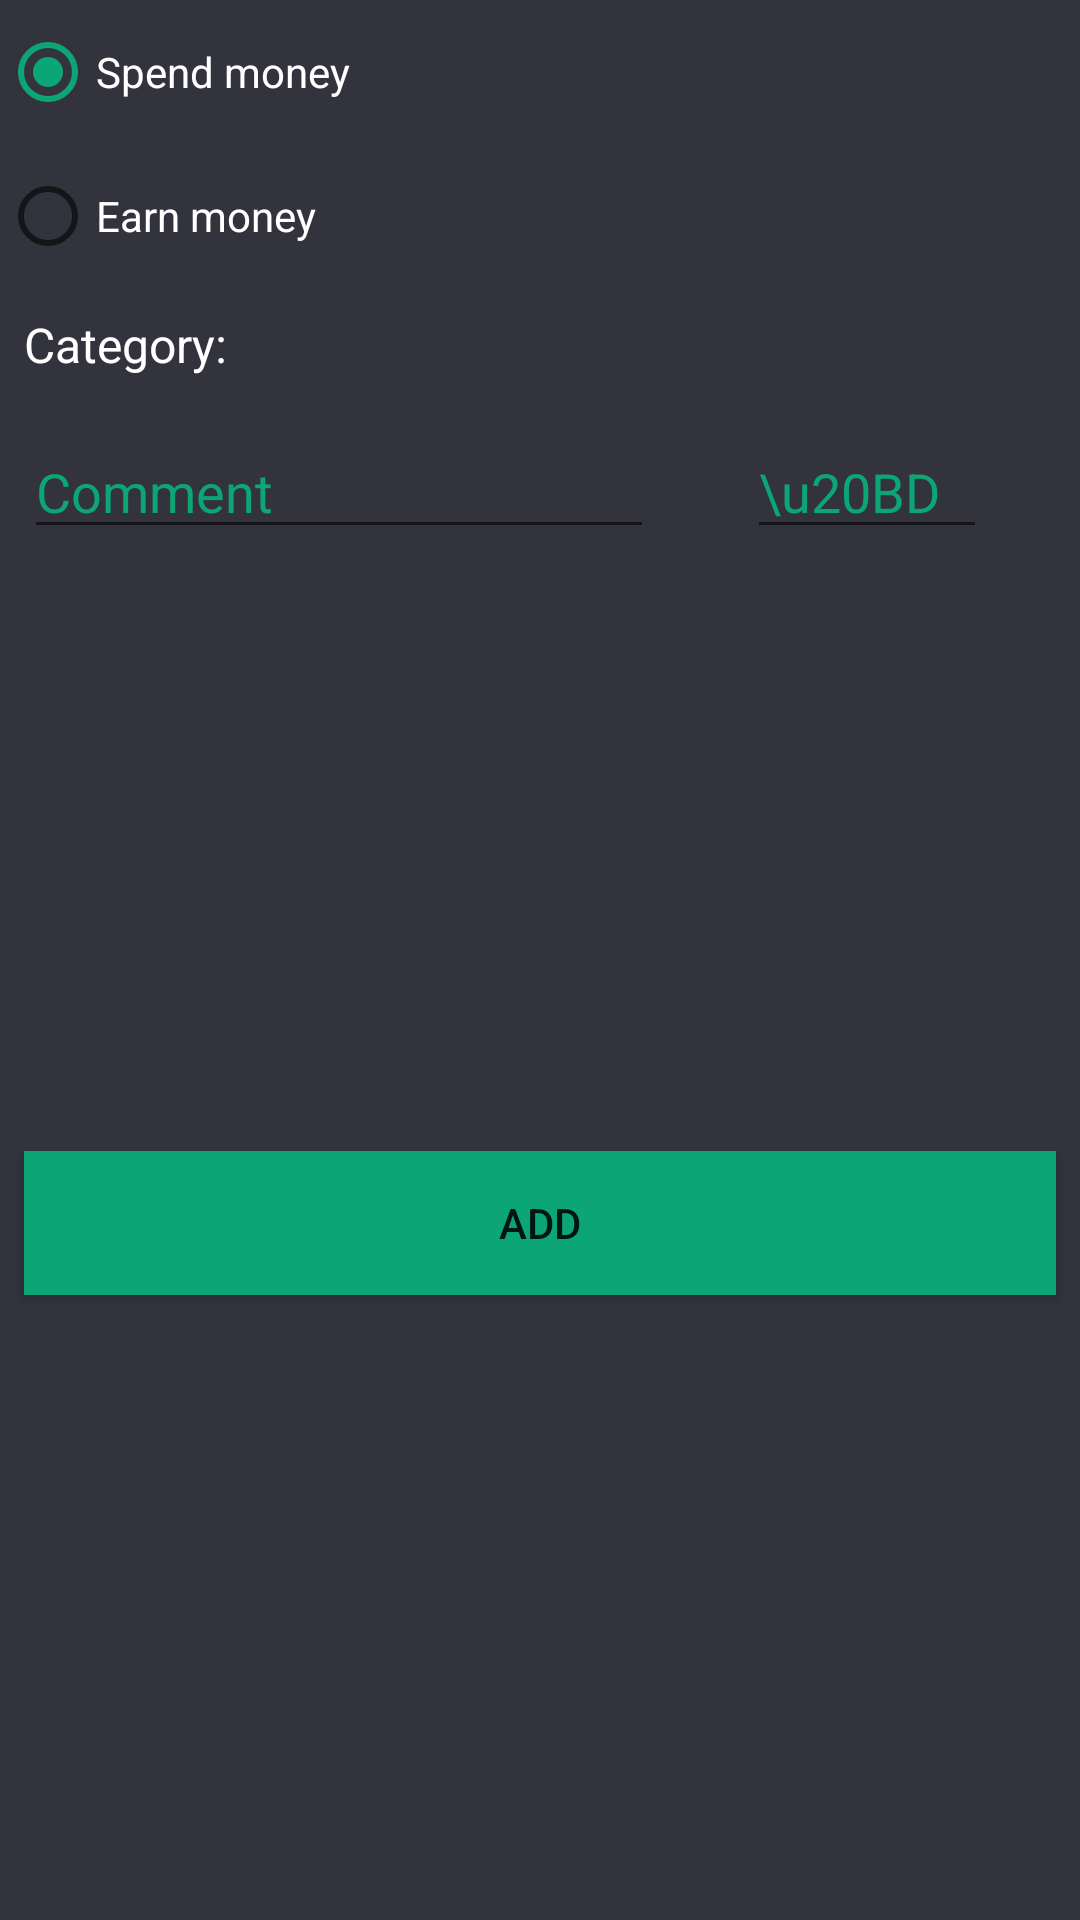

Reconstruct the res/layout file that produces this screen, plus the resources it refers to.
<!-- AndroidManifest.xml: application theme AppTheme -->
<!-- res/layout/add_fragment.xml -->
<?xml version="1.0" encoding="utf-8"?>
<androidx.constraintlayout.widget.ConstraintLayout
    xmlns:android="http://schemas.android.com/apk/res/android"
    xmlns:app="http://schemas.android.com/apk/res-auto"
    xmlns:tools="http://schemas.android.com/tools"
    android:layout_width="match_parent"
    android:layout_height="match_parent"
    android:background="@color/colorPrimary"
    tools:context=".views.AddFragment">


    <RadioGroup
        android:id="@+id/radioGroup"
        android:layout_width="0dp"
        android:layout_height="wrap_content"
        app:layout_constraintEnd_toEndOf="parent"
        app:layout_constraintStart_toStartOf="parent"
        app:layout_constraintTop_toTopOf="parent">

        <RadioButton
            android:id="@+id/radioButtonSpend"
            android:layout_width="match_parent"
            android:layout_height="wrap_content"
            android:checked="true"
            android:text="@string/spend_money"
            android:textColor="@color/colorWhite" />

        <RadioButton
            android:id="@+id/radioButtonEarn"
            android:layout_width="match_parent"
            android:layout_height="wrap_content"
            android:text="@string/earn_money"
            android:textColor="@color/colorWhite" />
    </RadioGroup>

    <HorizontalScrollView
        android:id="@+id/scrollView"
        android:scrollbars="none"
        android:layout_width="0dp"
        android:layout_height="wrap_content"
        android:layout_marginStart="8dp"
        android:layout_marginTop="8dp"
        android:layout_marginEnd="8dp"
        app:layout_constraintEnd_toEndOf="parent"
        app:layout_constraintStart_toStartOf="parent"
        app:layout_constraintTop_toBottomOf="@+id/textView2">

        <com.google.android.material.chip.ChipGroup
            android:id="@+id/chipGroup"
            android:layout_width="0dp"
            android:layout_height="wrap_content"
            app:singleSelection="true" />
    </HorizontalScrollView>

    <EditText
        android:id="@+id/productEditText"
        android:layout_width="wrap_content"
        android:layout_height="wrap_content"
        android:layout_marginStart="8dp"
        android:layout_marginTop="8dp"
        android:ems="10"
        android:hint="@string/comment"
        android:inputType="textAutoComplete|textCapSentences"
        android:nextFocusDown="@id/priceEditText"
        android:textColor="@color/colorWhite"
        android:textColorHint="@color/colorAccent"
        app:layout_constraintStart_toStartOf="parent"
        app:layout_constraintTop_toBottomOf="@+id/spinner" />

    <EditText
        android:id="@+id/priceEditText"
        android:layout_width="80dp"
        android:layout_height="wrap_content"
        android:layout_marginTop="8dp"
        android:ems="10"
        android:hint="\u20BD"
        android:inputType="numberDecimal"
        android:textColor="@color/colorWhite"
        android:textColorHint="@color/colorAccent"
        app:layout_constraintEnd_toEndOf="parent"
        app:layout_constraintStart_toEndOf="@+id/productEditText"
        app:layout_constraintTop_toBottomOf="@+id/spinner" />

    <Spinner
        android:id="@+id/spinner"
        android:layout_width="0dp"
        android:layout_height="wrap_content"
        android:layout_marginStart="8dp"
        android:layout_marginTop="8dp"
        android:layout_marginEnd="8dp"
        android:popupBackground="@drawable/add_button"
        android:visibility="gone"
        app:layout_constraintEnd_toEndOf="parent"
        app:layout_constraintStart_toEndOf="@+id/textView2"
        app:layout_constraintTop_toBottomOf="@+id/scrollView" />

    <Button
        android:id="@+id/addButton"
        android:layout_width="0dp"
        android:layout_height="wrap_content"
        android:layout_marginStart="8dp"
        android:layout_marginTop="8dp"
        android:layout_marginEnd="8dp"
        android:layout_marginBottom="16dp"
        android:background="@color/colorAccent"
        android:text="@string/add"
        app:layout_constraintBottom_toBottomOf="parent"
        app:layout_constraintEnd_toEndOf="parent"
        app:layout_constraintStart_toStartOf="parent"
        app:layout_constraintTop_toBottomOf="@+id/productEditText" />

    <TextView
        android:id="@+id/textView2"
        android:layout_width="wrap_content"
        android:layout_height="wrap_content"
        android:layout_marginStart="8dp"
        android:layout_marginTop="8dp"
        android:text="@string/category"
        android:textColor="@color/colorWhite"
        android:textSize="16sp"
        app:layout_constraintStart_toStartOf="parent"
        app:layout_constraintTop_toBottomOf="@+id/radioGroup" />


</androidx.constraintlayout.widget.ConstraintLayout>
<!-- resources referenced by this layout -->
<resources>
  <color name="colorAccent">#0CA676</color>
  <color name="colorPrimary">#32333D</color>
  <color name="colorWhite">#fff</color>
  <!-- drawable add_button (drawable) -->
  <?xml version="1.0" encoding="utf-8"?>
  <shape android:shape="rectangle"
      xmlns:android="http://schemas.android.com/apk/res/android">
      <corners
      android:topLeftRadius="15dp"
      android:topRightRadius="15dp"/>
      <solid
          android:color="@color/colorAccent"/>
      <size android:height="40dp"
          android:width="300dp"/>
  
  </shape>
  <string name="add">ADD</string>
  <string name="category">Category:</string>
  <string name="comment">Comment</string>
  <string name="earn_money">Earn money</string>
  <string name="spend_money">Spend money</string>
  <style name="AppTheme" parent="Theme.MaterialComponents.Light.DarkActionBar">
          
          <item name="colorPrimary">@color/colorPrimary</item>
          <item name="colorPrimaryDark">@color/colorPrimaryDark</item>
          <item name="colorAccent">@color/colorAccent</item>
      </style>
  <color name="colorPrimaryDark">#26262D</color>
</resources>
